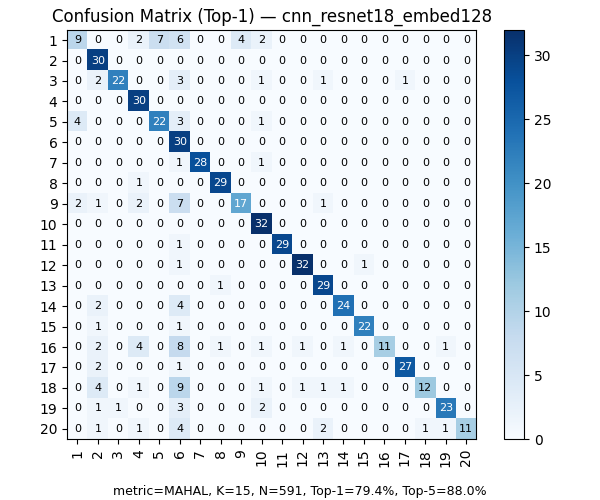

Source data for this figure (header and first rows):
, 1, 2, 3, 4, 5, 6, 7, 8, 9, 10, 11, 12, 13, 14, 15, 16, 17, 18, 19, 20
1, 9, 0, 0, 2, 7, 6, 0, 0, 4, 2, 0, 0, 0, 0, 0, 0, 0, 0, 0, 0
2, 0, 30, 0, 0, 0, 0, 0, 0, 0, 0, 0, 0, 0, 0, 0, 0, 0, 0, 0, 0
3, 0, 2, 22, 0, 0, 3, 0, 0, 0, 1, 0, 0, 1, 0, 0, 0, 1, 0, 0, 0
4, 0, 0, 0, 30, 0, 0, 0, 0, 0, 0, 0, 0, 0, 0, 0, 0, 0, 0, 0, 0
5, 4, 0, 0, 0, 22, 3, 0, 0, 0, 1, 0, 0, 0, 0, 0, 0, 0, 0, 0, 0
6, 0, 0, 0, 0, 0, 30, 0, 0, 0, 0, 0, 0, 0, 0, 0, 0, 0, 0, 0, 0
7, 0, 0, 0, 0, 0, 1, 28, 0, 0, 1, 0, 0, 0, 0, 0, 0, 0, 0, 0, 0
8, 0, 0, 0, 1, 0, 0, 0, 29, 0, 0, 0, 0, 0, 0, 0, 0, 0, 0, 0, 0
9, 2, 1, 0, 2, 0, 7, 0, 0, 17, 0, 0, 0, 1, 0, 0, 0, 0, 0, 0, 0
10, 0, 0, 0, 0, 0, 0, 0, 0, 0, 32, 0, 0, 0, 0, 0, 0, 0, 0, 0, 0
11, 0, 0, 0, 0, 0, 1, 0, 0, 0, 0, 29, 0, 0, 0, 0, 0, 0, 0, 0, 0
12, 0, 0, 0, 0, 0, 1, 0, 0, 0, 0, 0, 32, 0, 0, 1, 0, 0, 0, 0, 0
13, 0, 0, 0, 0, 0, 0, 0, 1, 0, 0, 0, 0, 29, 0, 0, 0, 0, 0, 0, 0
14, 0, 2, 0, 0, 0, 4, 0, 0, 0, 0, 0, 0, 0, 24, 0, 0, 0, 0, 0, 0
15, 0, 1, 0, 0, 0, 1, 0, 0, 0, 0, 0, 0, 0, 0, 22, 0, 0, 0, 0, 0
16, 0, 2, 0, 4, 0, 8, 0, 1, 0, 1, 0, 1, 0, 1, 0, 11, 0, 0, 1, 0
17, 0, 2, 0, 0, 0, 1, 0, 0, 0, 0, 0, 0, 0, 0, 0, 0, 27, 0, 0, 0
18, 0, 4, 0, 1, 0, 9, 0, 0, 0, 1, 0, 1, 1, 1, 0, 0, 0, 12, 0, 0
19, 0, 1, 1, 0, 0, 3, 0, 0, 0, 2, 0, 0, 0, 0, 0, 0, 0, 0, 23, 0
20, 0, 1, 0, 1, 0, 4, 0, 0, 0, 0, 0, 0, 2, 0, 0, 0, 0, 1, 1, 11
